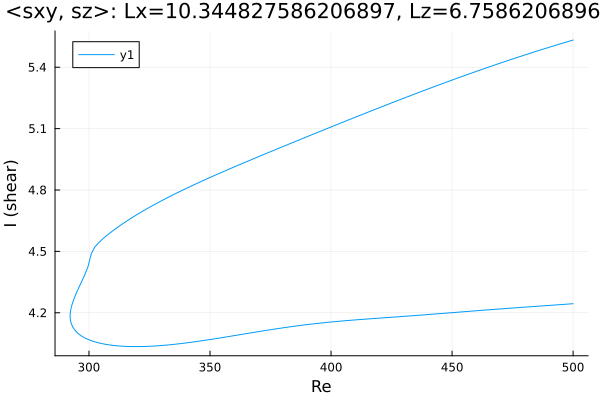

The table this chart was drawn from, first rows:
Re, shear
500.0, 5.533
499.8, 5.532
498.4, 5.527
496.9, 5.522
495.5, 5.517
494.1, 5.512
492.7, 5.507
491.3, 5.502
489.9, 5.497
488.5, 5.491
487, 5.486
485.6, 5.481
484.2, 5.476
482.8, 5.47
481.4, 5.465
480, 5.459
478.6, 5.454
477.1, 5.449
475.7, 5.443
474.3, 5.437
472.9, 5.432
471.5, 5.426
470.1, 5.421
468.7, 5.415
467.2, 5.409
465.8, 5.404
464.4, 5.398
463, 5.392
461.6, 5.386
460.2, 5.38
458.8, 5.374
457.3, 5.368
455.9, 5.362
454.5, 5.356
453.1, 5.35
451.7, 5.344
450.3, 5.338
448.9, 5.332
447.4, 5.326
446, 5.32
444.6, 5.314
443.2, 5.307
441.8, 5.301
440.4, 5.295
439, 5.289
437.5, 5.282
436.1, 5.276
434.7, 5.27
433.3, 5.263
431.9, 5.257
430.5, 5.25
429.1, 5.244
427.6, 5.238
426.2, 5.231
424.8, 5.225
423.4, 5.218
422, 5.212
420.6, 5.205
419.2, 5.198
417.7, 5.192
... 299 more rows
